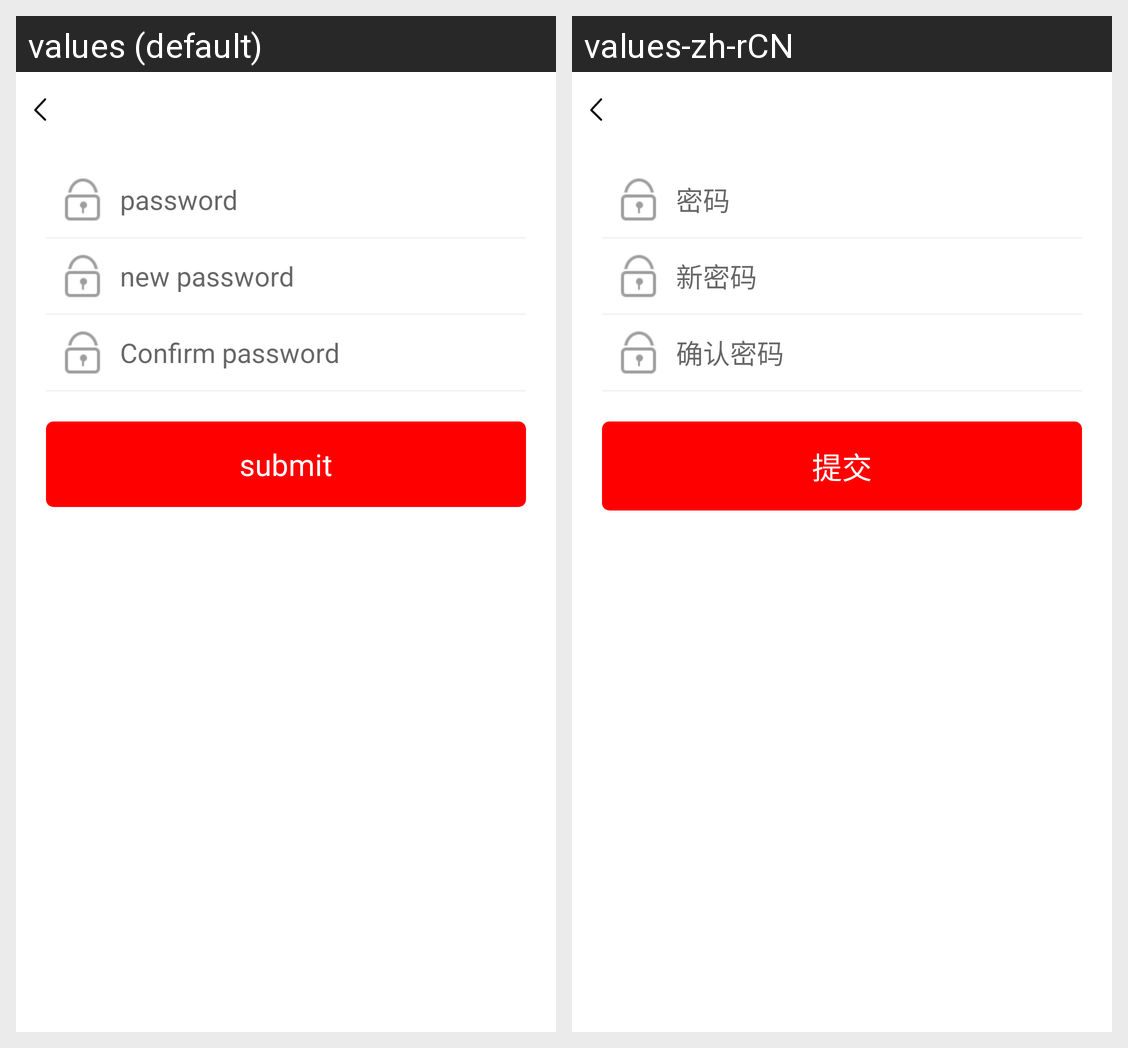

Locale-by-locale string values for the Android screen shown in this grid:
Android screen res/layout/activity_amendpsw.xml rendered under 2 locales, left to right: values (default), values-zh-rCN. Device: Nexus 5 (rendered at 1080×1920; each locale shown at half size, 540×960, under a caption strip naming it); theme Theme.MaterialComponents.DayNight.NoActionBar.
Strings drawn on this screen, with the default value and each locale's value (text and hints the layout hard-codes, and strings that could not be matched under every locale, appear in the picture but are not listed):

login_psw
  values: password
  values-zh-rCN: 密码

find_reminder229
  values: new password
  values-zh-rCN: 新密码

find_reminder230
  values: Confirm password
  values-zh-rCN: 确认密码

submitt
  values: submit
  values-zh-rCN: 提交
